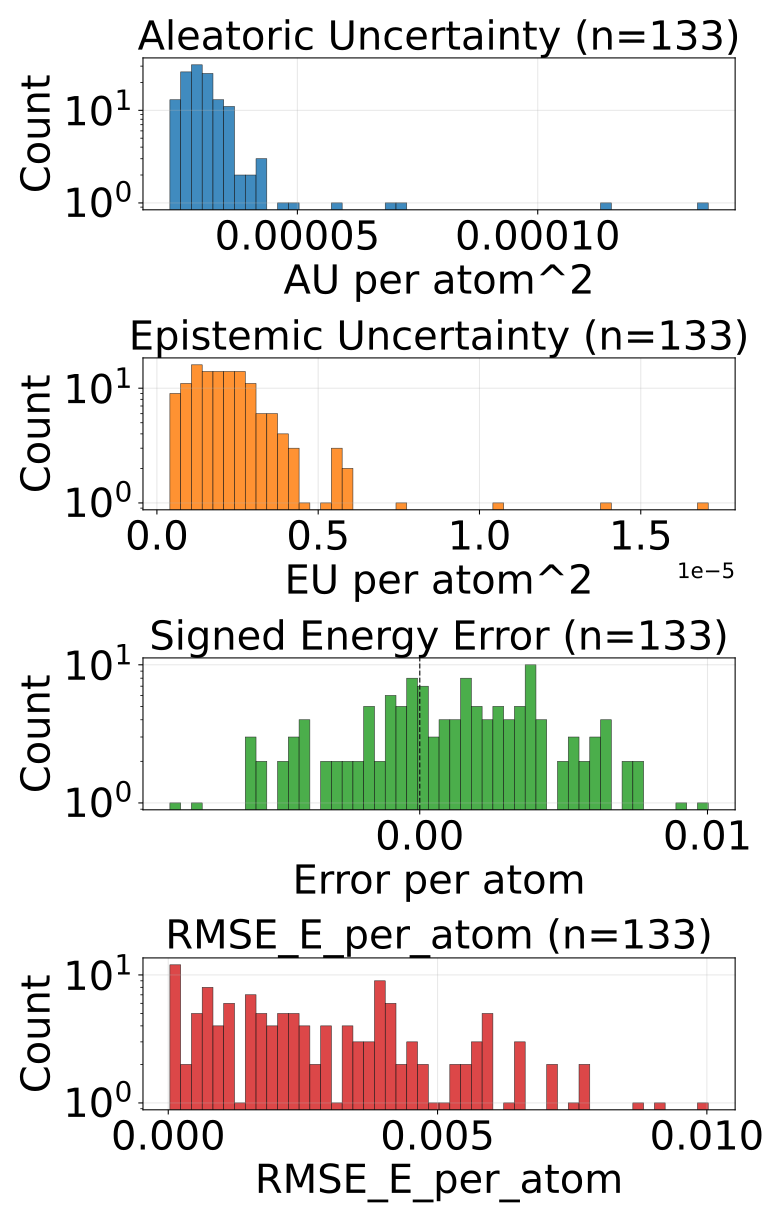

The table this chart was drawn from, first rows:
config_index, num_atoms, ref_energy, pred_energy, error, sq_error, rmse_e_atom, aleatoric_var, epistemic_var, total_var
0, 48.0, -156.1, -156.1, 0.002289, 5.238689482212067e-06, 0.002289, 3.0467554097413085e-05, 1.7141690022981493e-06, 3.218172423657961e-05
1, 48.0, -156.1, -156, 0.003357, 1.126900315284729e-05, 0.003357, 3.575760274543427e-05, 6.566522756656923e-07, 3.6414254282135516e-05
2, 48.0, -156, -156, -0.0007477, 5.59026375412941e-07, 0.0007477, 2.649935231602285e-05, 2.2689346224069595e-06, 2.876828693842981e-05
3, 48.0, -156, -156, 0.0007324, 5.364418029785156e-07, 0.0007324, 2.9990158509463072e-05, 1.9859639905916993e-06, 3.1976123864296824e-05
4, 48.0, -156, -156, -0.0003052, 9.313225746154785e-08, 0.0003052, 2.8108866899856366e-05, 2.0758016034960747e-06, 3.018466850335244e-05
5, 48.0, -156.1, -156.1, 0.004837, 2.3396918550133705e-05, 0.004837, 3.1882565963314846e-05, 1.7901533055919572e-06, 3.3672720746835694e-05
6, 48.0, -156, -156, -0.0001526, 2.3283064365386963e-08, 0.0001526, 3.069548984058201e-05, 1.147144985225168e-06, 3.184263550792821e-05
7, 48.0, -156, -156, -0.005432, 2.950802445411682e-05, 0.005432, 2.807268720061984e-05, 1.1128722690045834e-06, 2.9185559469624422e-05
8, 48.0, -156, -156, -0.000824, 6.789341568946838e-07, 0.000824, 4.172726767137647e-05, 7.155700814109878e-07, 4.2442836274858564e-05
9, 48.0, -156.1, -156.1, 0.002441, 5.9604644775390625e-06, 0.002441, 2.6350404368713498e-05, 1.946079919434851e-06, 2.82964847428957e-05
10, 48.0, -156.1, -156, 0.007187, 5.165138281881809e-05, 0.007187, 3.0921961297281086e-05, 2.6160967081523268e-06, 3.353805732331239e-05
11, 48.0, -156, -156, -0.001785, 3.1872186809778214e-06, 0.001785, 2.6801531930686906e-05, 1.4825142216068343e-06, 2.8284046493354253e-05
12, 48.0, -156, -156, 3.0517578125e-05, 9.313225746154785e-10, 3.0517578125e-05, 3.417129846639e-05, 3.7399354368972126e-06, 3.7911235267529264e-05
13, 48.0, -156, -156, 0.009216, 8.49403440952301e-05, 0.009216, 3.427633419050835e-05, 2.880650527004036e-06, 3.715698403539136e-05
14, 48.0, -156, -156, -0.007767, 6.03219959884882e-05, 0.007767, 3.5320194001542404e-05, 2.702639903873205e-06, 3.802283390541561e-05
15, 48.0, -156, -156, -0.001343, 1.8030405044555664e-06, 0.001343, 3.175206802552566e-05, 3.2736802495492157e-06, 3.502574691083282e-05
16, 48.0, -156.1, -156.1, 0.00589, 3.469083458185196e-05, 0.00589, 3.095629654126242e-05, 2.6314985461795004e-06, 3.3587795769562945e-05
17, 48.0, -156, -156, 0.0001831, 3.3527612686157227e-08, 0.0001831, 3.9134785765782e-05, 3.00646070172661e-06, 4.214124783175066e-05
18, 48.0, -156, -156, -0.005676, 3.2220035791397095e-05, 0.005676, 2.6233570679323748e-05, 1.7327023442703648e-06, 2.79662726825336e-05
19, 48.0, -156, -156, -0.005692, 3.239349462091923e-05, 0.005692, 2.979193232022226e-05, 3.998435659013921e-06, 3.379036934347823e-05
20, 48.0, -156, -156, 0.006592, 4.3451786041259766e-05, 0.006592, 3.954127532779239e-05, 1.2682634178418084e-06, 4.080954022356309e-05
21, 48.0, -156, -156, 0.002747, 7.543712854385376e-06, 0.002747, 3.297190778539516e-05, 1.2939447060489329e-06, 3.426585317356512e-05
22, 48.0, -156.1, -156.1, 0.002136, 4.563480615615845e-06, 0.002136, 4.844493741984479e-05, 1.654459651945217e-06, 5.009939559386112e-05
23, 48.0, -156, -156, 0.002625, 6.888061761856079e-06, 0.002625, 2.9026055926806293e-05, 1.4509772654491826e-06, 3.0477032851194963e-05
24, 48.0, -156.1, -156.1, -0.000885, 7.832422852516174e-07, 0.000885, 6.855006358819082e-05, 3.510830083541805e-06, 7.206089503597468e-05
25, 48.0, -156, -156, 0.0007172, 5.14322891831398e-07, 0.0007172, 3.2683205063221976e-05, 1.33469006868836e-06, 3.401789581403136e-05
26, 48.0, -156.1, -156.1, 0.003006, 9.035924449563026e-06, 0.003006, 3.0093593522906303e-05, 9.014736974677362e-07, 3.0995066481409594e-05
27, 48.0, -156, -156, -0.0005493, 3.0174851417541504e-07, 0.0005493, 2.849417614925187e-05, 2.026290076173609e-06, 3.052046668017283e-05
28, 48.0, -156, -156, -0.004486, 2.0124949514865875e-05, 0.004486, 2.9673245080630295e-05, 2.758356231424841e-06, 3.243160244892351e-05
29, 48.0, -156.1, -156.1, -0.0004578, 2.0954757928848267e-07, 0.0004578, 2.868168303393759e-05, 2.4697860681044403e-06, 3.115147046628408e-05
30, 48.0, -156, -156.1, -0.008682, 7.538148202002048e-05, 0.008682, 2.435198075545486e-05, 2.7165283427166287e-06, 2.706850864342414e-05
31, 48.0, -156, -156, -0.00145, 2.1012965589761734e-06, 0.00145, 2.926948764070403e-05, 3.2145994737220462e-06, 3.2484087569173425e-05
32, 48.0, -156, -156, 3.0517578125e-05, 9.313225746154785e-10, 3.0517578125e-05, 3.5030796425417066e-05, 2.4573994323873194e-06, 3.748819653992541e-05
33, 48.0, -156, -156, -0.004028, 1.6227364540100098e-05, 0.004028, 3.2126768928719684e-05, 2.074276608254877e-06, 3.420104621909559e-05
34, 48.0, -156.1, -156.1, 0.007645, 5.844072438776493e-05, 0.007645, 2.8129981728852727e-05, 1.274317014576809e-06, 2.9404298402369022e-05
35, 48.0, -156, -156, -0.0001678, 2.8172507882118225e-08, 0.0001678, 2.751291322056204e-05, 1.3528624549508095e-06, 2.886577567551285e-05
36, 48.0, -156, -156, 0.003265, 1.0662712156772614e-05, 0.003265, 2.7151545509696007e-05, 5.564489583775867e-06, 3.271603418397717e-05
37, 48.0, -156.1, -156.1, -0.0001526, 2.3283064365386963e-08, 0.0001526, 2.5798040951485746e-05, 3.122969019386801e-06, 2.892100928875152e-05
38, 48.0, -156, -156, 0.00531, 2.8196722269058228e-05, 0.00531, 4.317475759307854e-05, 9.929411817211076e-07, 4.416770025272854e-05
39, 48.0, -156.1, -156.1, 0.001617, 2.616085112094879e-06, 0.001617, 3.2107640436151996e-05, 2.648180725373095e-06, 3.475581979728304e-05
40, 48.0, -156.1, -156.1, 0.003677, 1.3523036614060402e-05, 0.003677, 2.6735000574262813e-05, 8.96514393389225e-07, 2.7631514967652038e-05
41, 48.0, -156.1, -156.1, 0.001846, 3.4088734537363052e-06, 0.001846, 2.5215360437869094e-05, 2.498342610124382e-06, 2.771370236587245e-05
42, 48.0, -156, -156, 0.003479, 1.2103468179702759e-05, 0.003479, 3.633660890045576e-05, 3.987946456618374e-06, 4.032455399283208e-05
43, 48.0, -156.1, -156.1, -0.0004425, 1.9581057131290436e-07, 0.0004425, 2.4388389647356234e-05, 1.676066290201561e-06, 2.6064455596497282e-05
44, 48.0, -156, -156, 0.002975, 8.853385224938393e-06, 0.002975, 3.193638622178696e-05, 8.846400305628777e-07, 3.282102625234984e-05
45, 48.0, -156.1, -156.1, 0.001587, 2.518296241760254e-06, 0.001587, 3.162846769555472e-05, 2.1182700038480107e-06, 3.374673906364478e-05
46, 48.0, -156.1, -156.1, -0.002304, 5.308771505951881e-06, 0.002304, 2.7256619432591833e-05, 2.164556690331665e-06, 2.9421176805044524e-05
47, 48.0, -156.1, -156.1, 0.004089, 1.6722828149795532e-05, 0.004089, 3.802610081038438e-05, 1.595646608620882e-06, 3.962174741900526e-05
48, 48.0, -156, -156, 0.003357, 1.126900315284729e-05, 0.003357, 3.088365701842122e-05, 4.0270970202982426e-06, 3.491075403871946e-05
49, 48.0, -156, -156, -0.000885, 7.832422852516174e-07, 0.000885, 3.195004683220759e-05, 3.455940259300405e-06, 3.540598845575005e-05
50, 48.0, -156, -156, 0.001633, 2.6656780391931534e-06, 0.001633, 2.5395629563718103e-05, 2.854526883311337e-06, 2.825015690177679e-05
51, 48.0, -156.1, -156.1, 0.001083, 1.1736992746591568e-06, 0.001083, 4.0582272049505264e-05, 5.111331233820238e-07, 4.109340443392284e-05
52, 48.0, -156.1, -156.1, 0.0001221, 1.4901161193847656e-08, 0.0001221, 2.8128944904892705e-05, 2.5848507902992424e-06, 3.07137961499393e-05
53, 48.0, -156, -156, 0.00209, 4.369998350739479e-06, 0.00209, 3.0454959414782934e-05, 5.276407932797156e-07, 3.098259912803769e-05
54, 48.0, -156, -156, -0.005707, 3.256741911172867e-05, 0.005707, 2.8960419513168745e-05, 4.0275045876114746e-07, 2.9363169232965447e-05
55, 48.0, -156.1, -156.1, 0.001556, 2.4223700165748596e-06, 0.001556, 2.482858872099314e-05, 2.2809138044976862e-06, 2.710950320761185e-05
56, 48.0, -156.1, -156, 0.003235, 1.0464340448379517e-05, 0.003235, 2.6667983547667973e-05, 1.1325464583933353e-06, 2.7800530006061308e-05
57, 48.0, -156.1, -156.1, 0.007217, 5.20909670740366e-05, 0.007217, 2.727918399614282e-05, 3.9585866034030914e-06, 3.123777059954591e-05
58, 48.0, -156.1, -156.1, -0.001892, 3.5800039768218994e-06, 0.001892, 3.222230225219391e-05, 6.612739298361703e-07, 3.2883577659958974e-05
59, 48.0, -156.1, -156, 0.01003, 0.0001005, 0.01003, 2.4691034923307598e-05, 5.957495886832476e-06, 3.064853081014007e-05
... 73 more rows
